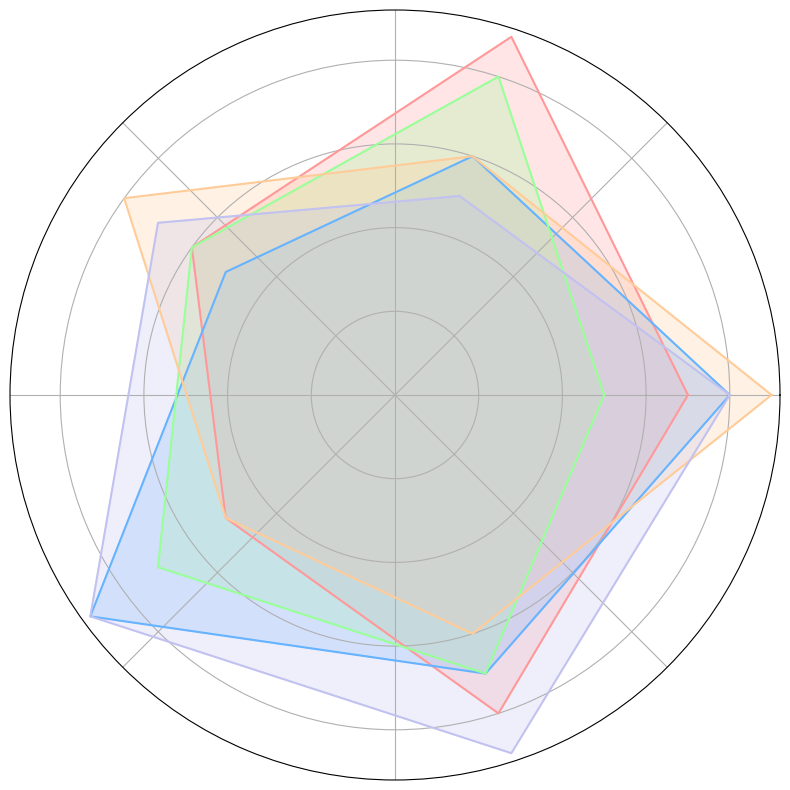

Here is the Python script that generated this plot:
import numpy as np
import matplotlib.pyplot as plt

data = np.array([
    [7, 9, 6, 5, 8],
    [8, 6, 5, 9, 7],
    [5, 8, 6, 7, 7],
    [9, 6, 8, 5, 6],
    [8, 5, 7, 9, 9]   
])

num_vars = data.shape[1]

def create_radar_chart(data):
    angles = np.linspace(0, 2 * np.pi, num_vars, endpoint=False).tolist()
    data = np.concatenate((data, data[:, [0]]), axis=1)
    angles += angles[:1]

    fig, ax = plt.subplots(figsize=(8, 8), subplot_kw=dict(polar=True))
    colors = ['#FF9999', '#66B3FF', '#99FF99', '#FFCC99', '#C2C2F0']
    for idx, (d, color) in enumerate(zip(data, colors)):
        ax.fill(angles, d, color=color, alpha=0.25)
        ax.plot(angles, d, color=color)

    ax.set_xticklabels([])
    ax.set_yticklabels([])
    plt.tight_layout()
    plt.show()

create_radar_chart(data)
